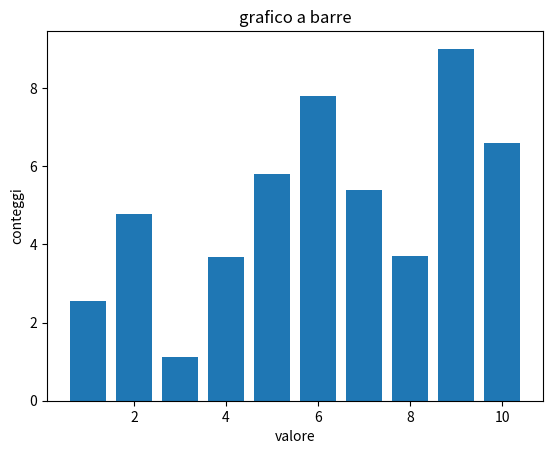
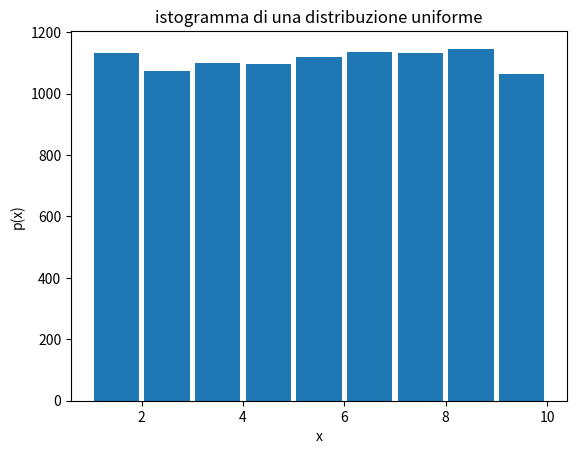

Generate these figures, in order, with matplotlib:
import numpy as np
import matplotlib.pyplot as plt

plt.figure(1)
plt.title('grafico a barre')
plt.xlabel('valore')
plt.ylabel('conteggi')
# Sull'asse x utilizziamo un array di 10 punti equispaziati.
x = np.linspace(1,10,10)
# Sull'asse y abbiamo, ad esempio, il seguente set di dati:
y = np.array([2.54, 4.78, 1.13, 3.68, 5.79, 7.80, 5.4, 3.7, 9.0, 6.6])

# Il comando per la creazione dell'istogramma corrispondente e':
plt.bar(x, y, align = 'center')

plt.figure(2)
plt.title('istogramma di una distribuzione uniforme')
plt.xlabel('x')
plt.ylabel('p(x)')

"""
lista di numeri distribuiti uniformemente fra 0 e 10
si usa l'underscore nel for poiche' non serve usare
un'altra variabile. Avremmo potuto scrivere for i ...
ma la i non sarebbe comparsa da nessun' altra parte
sarebbe stato uno spreco
"""
z = [np.random.uniform(10) for _ in range(10000)]
plt.hist(z, bins=9, rwidth=0.9)


plt.show()